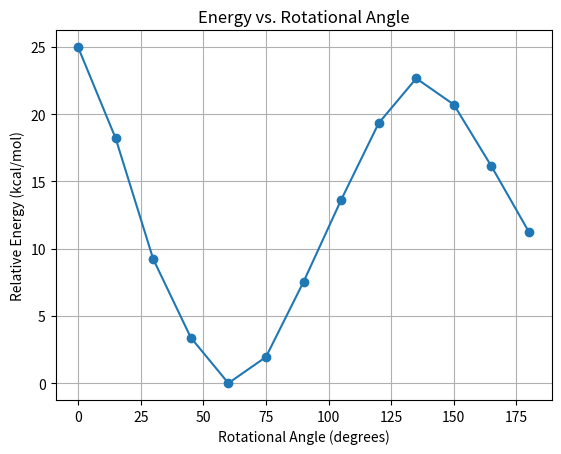

Python code for this plot:
import numpy as np
import matplotlib.pyplot as plt


# ==========================================================
# ROTATIONAL ANGLES
# ==========================================================

# Angles used for the rotational scan.
# These would correspond to calculations performed
# in Spartan/WebMO.

angles = np.array([
    0, 15, 30, 45, 60, 75,
    90, 105, 120, 135, 150,
    165, 180
])


# ==========================================================
# QUANTUM-CHEMICAL ENERGY DATA
# ==========================================================

# Example energies from a hypothetical rotational scan.
# Replace these with energies from WebMO/Spartan.

energies = np.array([
    -100.12340,
    -100.13420,
    -100.14850,
    -100.15780,
    -100.16320,
    -100.16010,
    -100.15120,
    -100.14150,
    -100.13240,
    -100.12710,
    -100.13020,
    -100.13750,
    -100.14530
])


# ==========================================================
# RELATIVE ENERGY
# ==========================================================

# Absolute quantum energies can be very large negative
# numbers, so subtract the lowest energy to obtain
# a relative energy landscape.

minimum_energy = np.min(energies)

relative_energy = (
    energies - minimum_energy
)


# Convert Hartrees to kcal/mol.

relative_energy_kcal = (
    relative_energy * 627.509
)


# ==========================================================
# FIND MOST STABLE CONFORMATION
# ==========================================================

minimum_index = np.argmin(energies)

minimum_angle = angles[minimum_index]

print("====================================")
print("      Rotational Energy Scan")
print("====================================")

print()
print("Most stable rotational angle:",
      minimum_angle,
      "degrees")

print(
    "Minimum energy:",
    minimum_energy,
    "Hartrees"
)


# ==========================================================
# PRINT COMPLETE DATA TABLE
# ==========================================================

print()
print("Angle       Energy (Hartree)       Relative Energy (kcal/mol)")
print("-------------------------------------------------------------")

for i in range(len(angles)):

    print(
        f"{angles[i]:5.0f}       "
        f"{energies[i]:12.6f}             "
        f"{relative_energy_kcal[i]:8.3f}"
    )


# ==========================================================
# PLOT ENERGY LANDSCAPE
# ==========================================================

plt.plot(
    angles,
    relative_energy_kcal,
    marker="o"
)

plt.xlabel("Rotational Angle (degrees)")
plt.ylabel("Relative Energy (kcal/mol)")
plt.title("Energy vs. Rotational Angle")

plt.grid()

plt.show()


# A good practice assignment would be to perform a
# rotational scan in WebMO at additional angles,
# replace the example energies, and determine the
# lowest-energy conformation.
